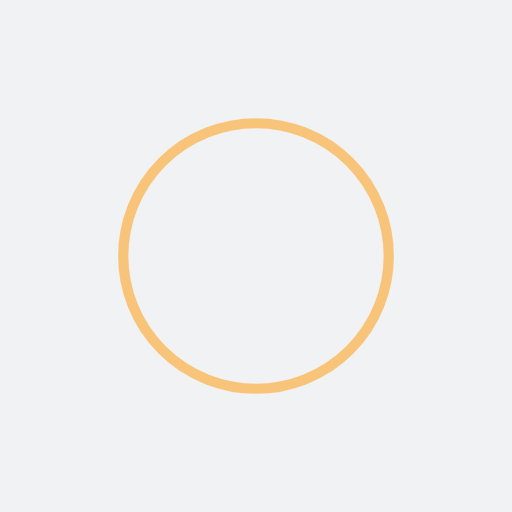
t = 0.00 s
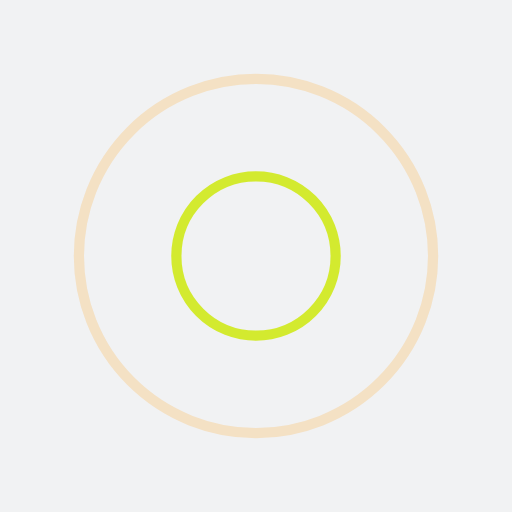
t = 0.25 s
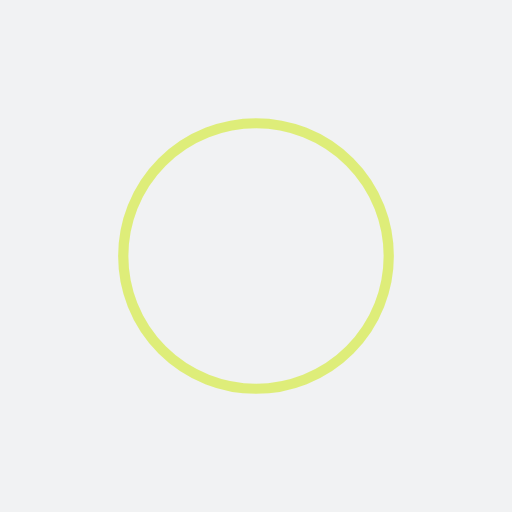
t = 0.50 s
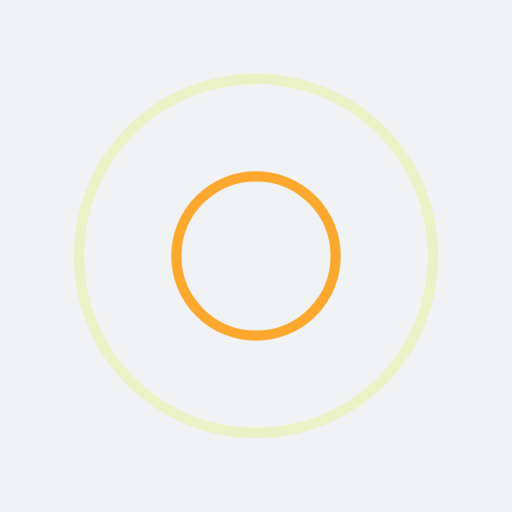
t = 0.75 s

The animated SVG that drew these frames (rendered in a browser with its animation timeline set to each time). Animation: 4 SMIL elements (animate=4); one cycle of 1.00 s, repeats indefinitely.

<?xml version="1.0" encoding="utf-8"?>
<svg xmlns="http://www.w3.org/2000/svg" xmlns:xlink="http://www.w3.org/1999/xlink" style="margin: auto; background: rgb(241, 242, 243); display: block; shape-rendering: auto;" width="200px" height="200px" viewBox="0 0 100 100" preserveAspectRatio="xMidYMid">
<circle cx="50" cy="50" r="0" fill="none" stroke="#cce900" stroke-width="2">
  <animate attributeName="r" repeatCount="indefinite" dur="1s" values="0;40" keyTimes="0;1" keySplines="0 0.2 0.8 1" calcMode="spline" begin="0s"></animate>
  <animate attributeName="opacity" repeatCount="indefinite" dur="1s" values="1;0" keyTimes="0;1" keySplines="0.2 0 0.8 1" calcMode="spline" begin="0s"></animate>
</circle><circle cx="50" cy="50" r="0" fill="none" stroke="#ff9700" stroke-width="2">
  <animate attributeName="r" repeatCount="indefinite" dur="1s" values="0;40" keyTimes="0;1" keySplines="0 0.2 0.8 1" calcMode="spline" begin="-0.5s"></animate>
  <animate attributeName="opacity" repeatCount="indefinite" dur="1s" values="1;0" keyTimes="0;1" keySplines="0.2 0 0.8 1" calcMode="spline" begin="-0.5s"></animate>
</circle>
<!-- [ldio] generated by https://loading.io/ --></svg>
